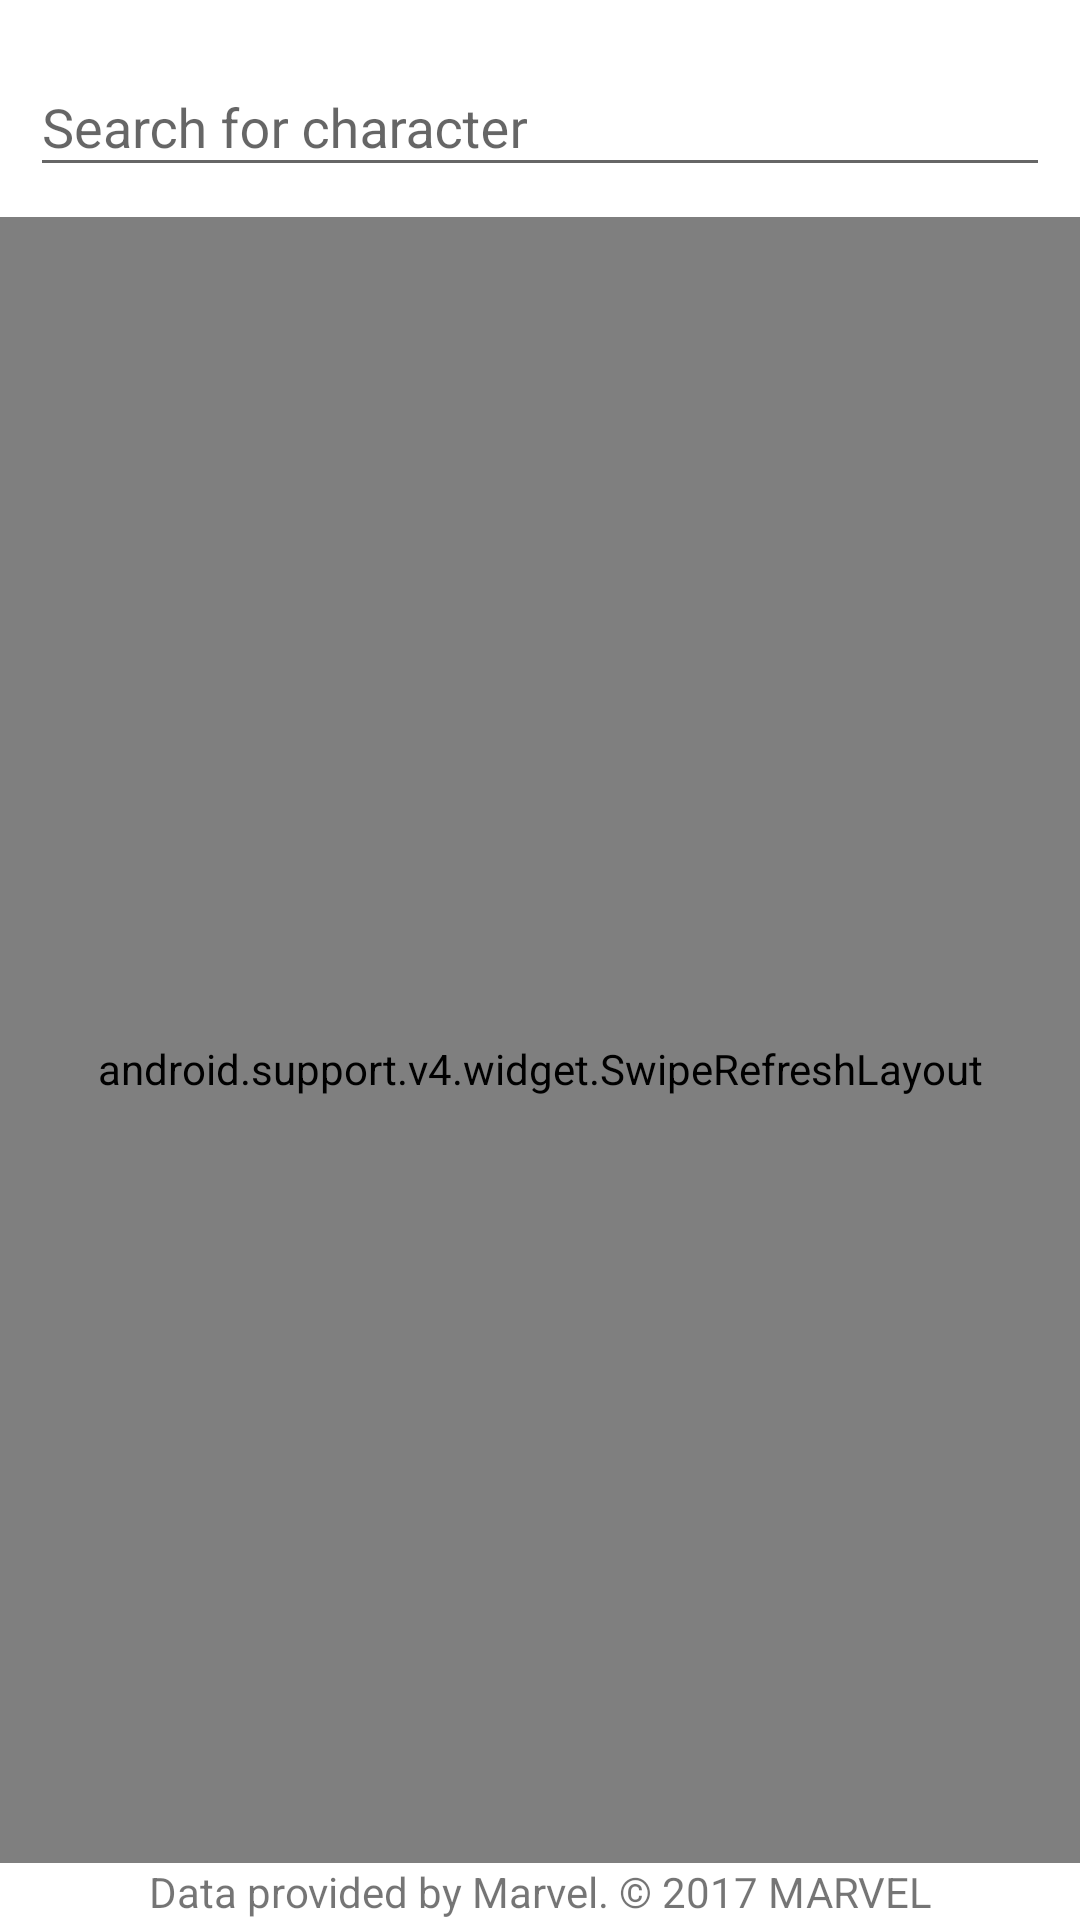

The Android layout XML behind this screen, and the referenced resources:
<!-- AndroidManifest.xml: application theme AppTheme -->
<!-- res/layout/activity_main.xml -->
<?xml version="1.0" encoding="utf-8"?>
<RelativeLayout xmlns:android="http://schemas.android.com/apk/res/android"
    xmlns:app="http://schemas.android.com/apk/res-auto"
    xmlns:tools="http://schemas.android.com/tools"
    android:id="@+id/charactersView"
    android:layout_width="match_parent"
    android:layout_height="match_parent"
    android:background="@android:color/white"
    android:fitsSystemWindows="true">

    
    <LinearLayout
        android:layout_width="0px"
        android:layout_height="0px"
        android:focusable="true"
        android:focusableInTouchMode="true"
        tools:ignore="UselessLeaf" />

    <android.support.design.widget.TextInputLayout
        android:id="@+id/searchViewLayout"
        android:layout_width="match_parent"
        android:layout_height="wrap_content"
        android:layout_margin="@dimen/element_padding">

        <EditText
            android:id="@+id/searchView"
            android:layout_width="match_parent"
            android:layout_height="wrap_content"
            android:layout_centerHorizontal="true"
            android:hint="@string/search_hint" />

    </android.support.design.widget.TextInputLayout>

    <android.support.v4.widget.SwipeRefreshLayout xmlns:android="http://schemas.android.com/apk/res/android"
        android:id="@+id/swipeRefreshView"
        android:layout_width="match_parent"
        android:layout_height="match_parent"
        android:layout_below="@+id/searchViewLayout"
        app:layout_behavior="@string/appbar_scrolling_view_behavior">

        <android.support.v7.widget.RecyclerView
            android:id="@+id/recyclerView"
            android:layout_width="match_parent"
            android:layout_height="match_parent"
            android:scrollbars="vertical" />

    </android.support.v4.widget.SwipeRefreshLayout>

    <TextView
        android:layout_width="match_parent"
        android:layout_height="wrap_content"
        android:layout_alignParentBottom="true"
        android:background="@android:color/white"
        android:gravity="center"
        android:text="@string/marvel_copyright_notice" />
</RelativeLayout>
<!-- resources referenced by this layout -->
<resources>
  <dimen name="element_padding">10dp</dimen>
  <string name="marvel_copyright_notice">Data provided by Marvel. © 2017 MARVEL</string>
  <string name="search_hint">Search for character</string>
  <style name="AppTheme" parent="Theme.AppCompat.Light.DarkActionBar">
          
          <item name="colorPrimary">@color/colorPrimary</item>
          <item name="colorPrimaryDark">@color/colorPrimaryDark</item>
          <item name="colorAccent">@color/colorAccent</item>
      </style>
  <!-- not gathered from this repository: default colours our renderer supplied (Android Studio template values) -->
  <color name="colorPrimary">#FF6200EE</color>
  <color name="colorPrimaryDark">#FF3700B3</color>
  <color name="colorAccent">#FF03DAC5</color>
</resources>
